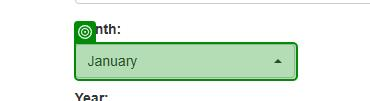
Task: The bot automates the retrieval of Vendor Tax IDs from work items, downloads all corresponding monthly reports for the year 2025, consolidates them into a single yearly Excel report, uploads the report back into the system, and updates the work item status with the generated upload ID.
Workflow: System1_DownloadMonthlyReport

Step 1 [try]: select [currentMonth] in window 'ACME System 1 - Download Monthly Report' (msedge.exe)

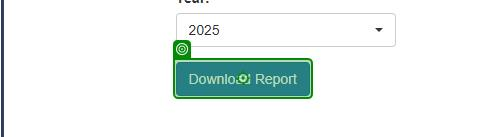
Step 2: click on the button in window 'ACME System 1 - Download Monthly Report' (msedge.exe)
